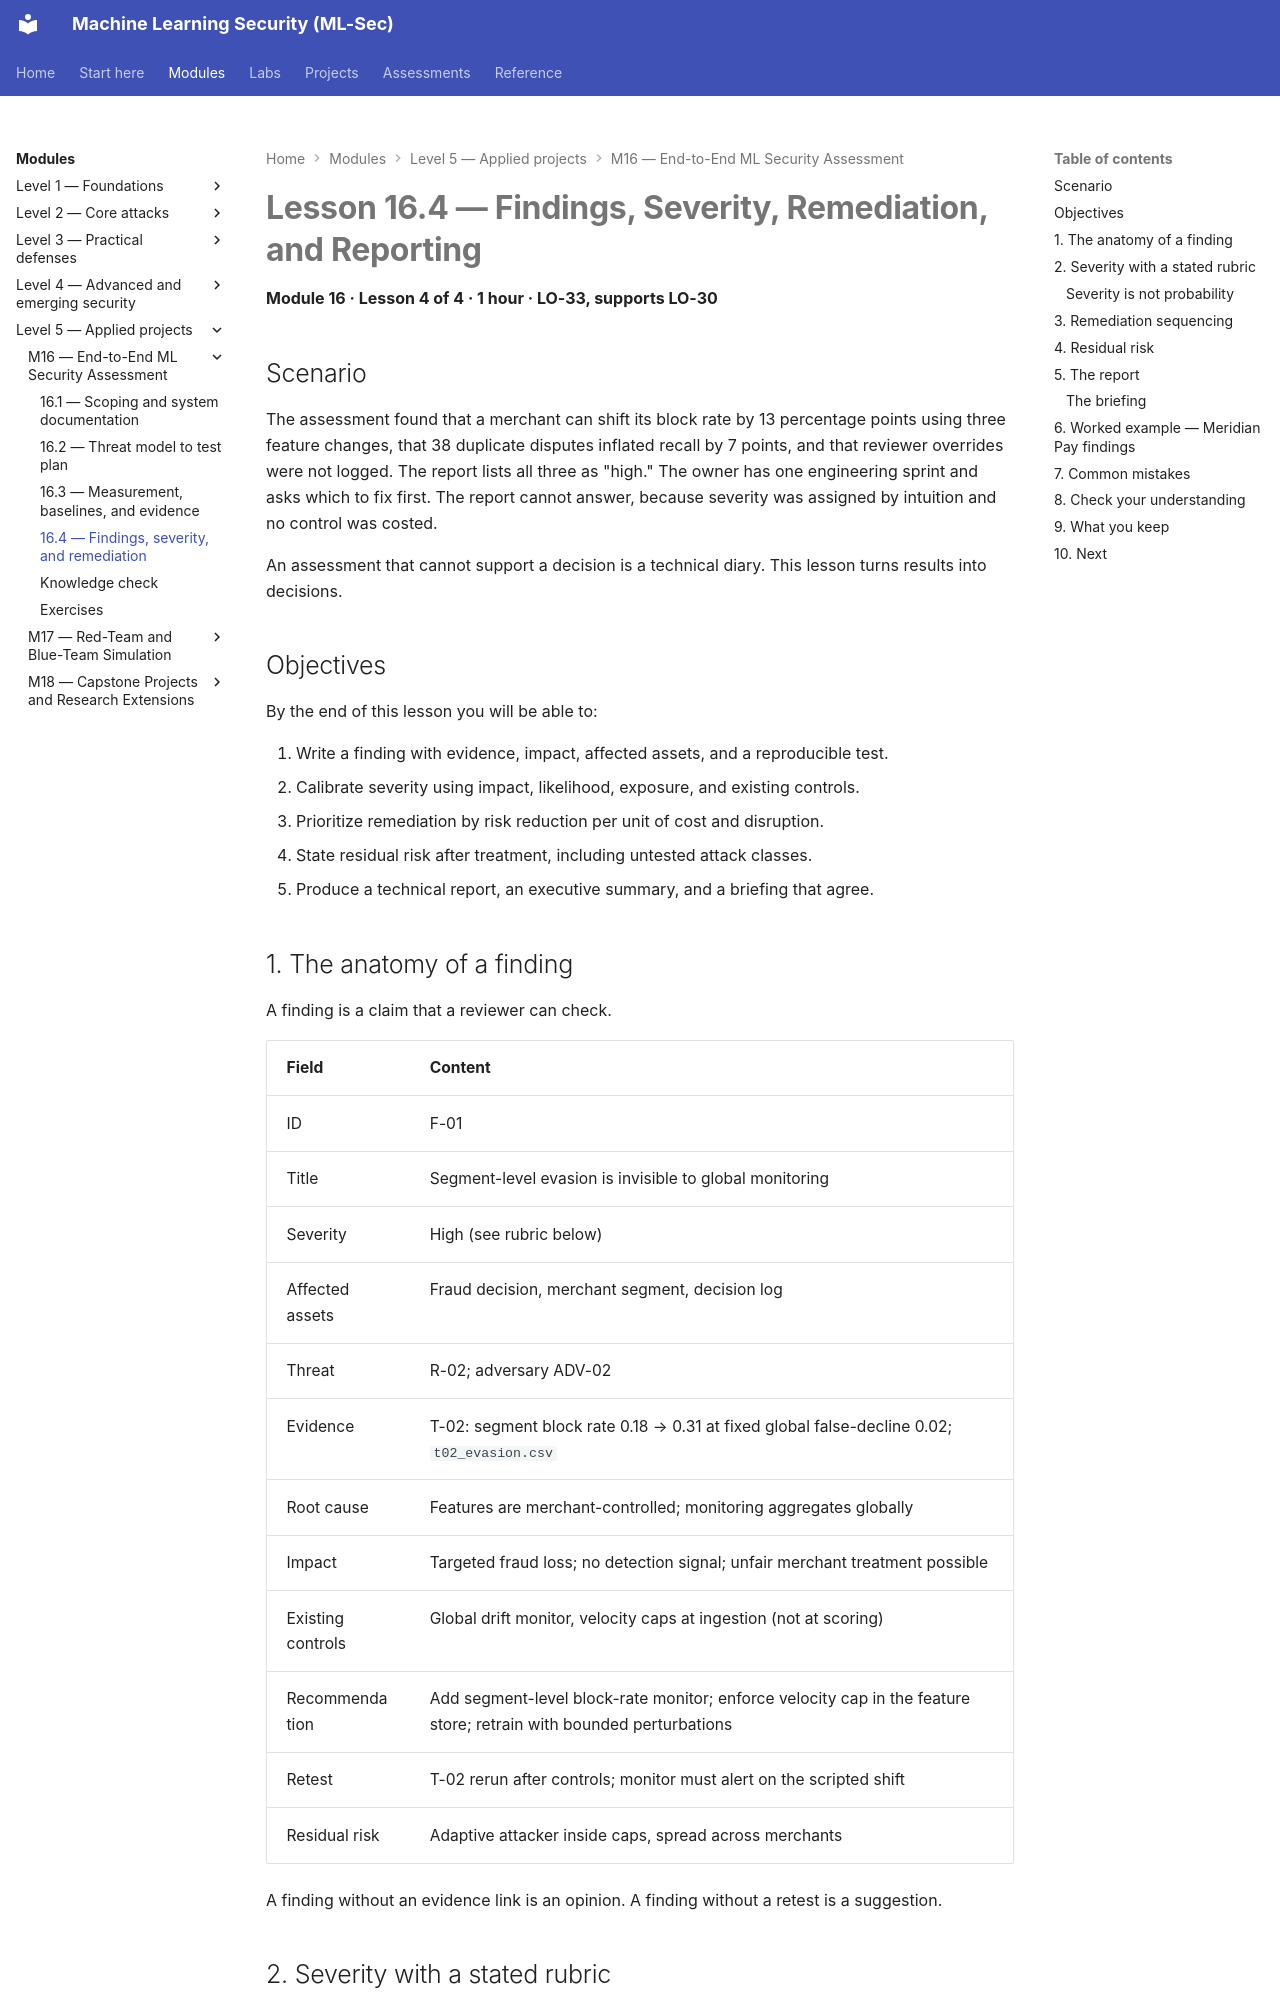

repository: nadeem-majeedch/MLSec · page: modules/m16-end-to-end-assessment/lesson-4-findings-severity-and-remediation/index.html · generator: mkdocs

# Lesson 16.4 — Findings, Severity, Remediation, and Reporting

<a id="m16-l4"></a>

**Module 16 · Lesson 4 of 4 · 1 hour · LO-33, supports LO-30**

## Scenario

The assessment found that a merchant can shift its block rate by 13 percentage points using three feature changes, that 38 duplicate disputes inflated recall by 7 points, and that reviewer overrides were not logged. The report lists all three as "high." The owner has one engineering sprint and asks which to fix first. The report cannot answer, because severity was assigned by intuition and no control was costed.

An assessment that cannot support a decision is a technical diary. This lesson turns results into decisions.

## Objectives

By the end of this lesson you will be able to:

1. Write a finding with evidence, impact, affected assets, and a reproducible test.
2. Calibrate severity using impact, likelihood, exposure, and existing controls.
3. Prioritize remediation by risk reduction per unit of cost and disruption.
4. State residual risk after treatment, including untested attack classes.
5. Produce a technical report, an executive summary, and a briefing that agree.

## 1. The anatomy of a finding

A finding is a claim that a reviewer can check.

| Field | Content |
|---|---|
| ID | F-01 |
| Title | Segment-level evasion is invisible to global monitoring |
| Severity | High (see rubric below) |
| Affected assets | Fraud decision, merchant segment, decision log |
| Threat | R-02; adversary ADV-02 |
| Evidence | T-02: segment block rate 0.18 → 0.31 at fixed global false-decline 0.02; `t02_evasion.csv` |
| Root cause | Features are merchant-controlled; monitoring aggregates globally |
| Impact | Targeted fraud loss; no detection signal; unfair merchant treatment possible |
| Existing controls | Global drift monitor, velocity caps at ingestion (not at scoring) |
| Recommendation | Add segment-level block-rate monitor; enforce velocity cap in the feature store; retrain with bounded perturbations |
| Retest | T-02 rerun after controls; monitor must alert on the scripted shift |
| Residual risk | Adaptive attacker inside caps, spread across merchants |

A finding without an evidence link is an opinion. A finding without a retest is a suggestion.
